Run: headless pygame with SDL's dummy video driver; simulated clock (each Clock.tick advances the game by its frame time, no real sleeping); random seed 0; keys injected as events and as key.get_pressed() state; no mouse input.
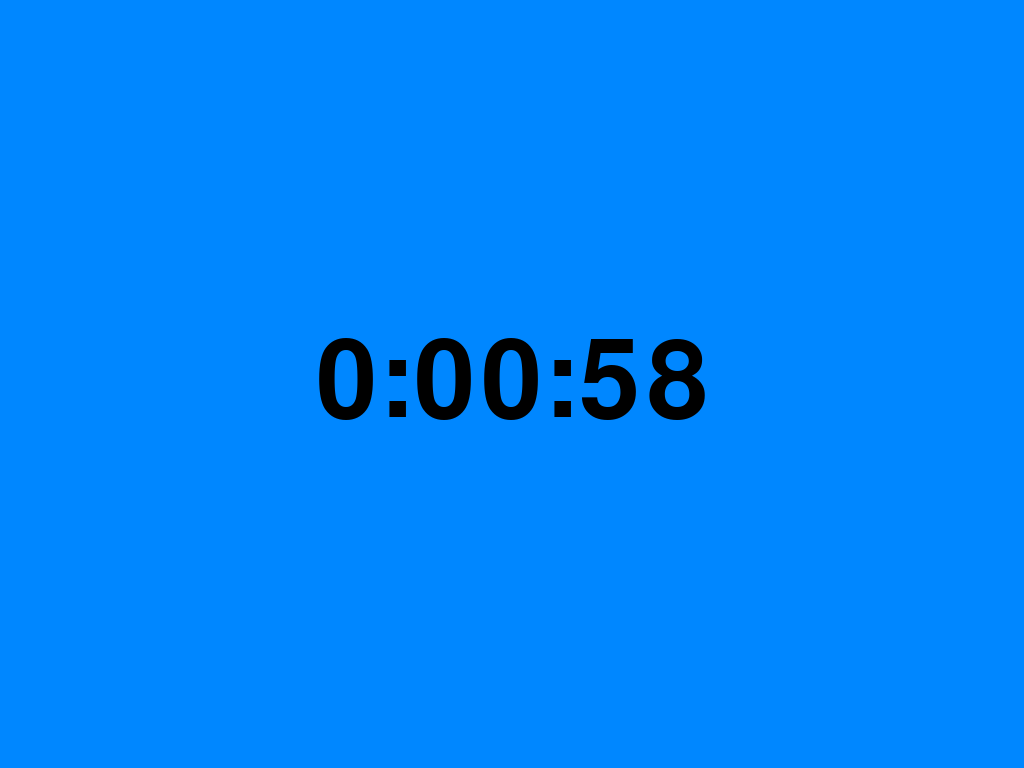
Frame 1 of 4 · flips 1–60 · no input
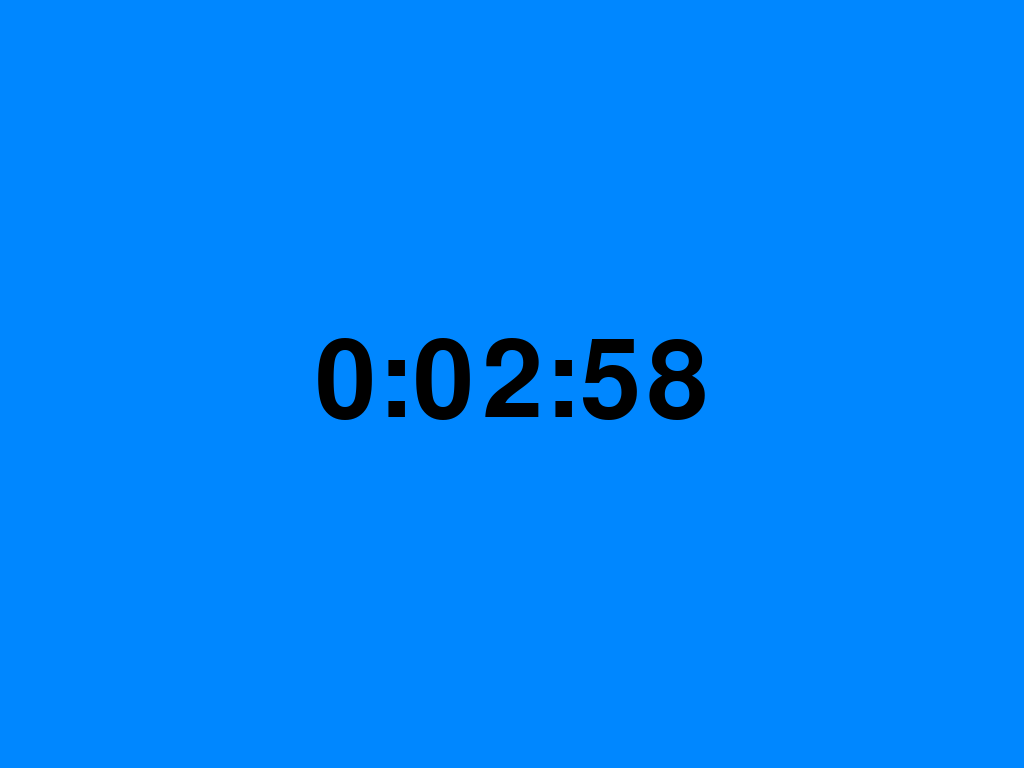
Frame 2 of 4 · flips 61–180 · tapped SPACE, RETURN · held RIGHT (→), D
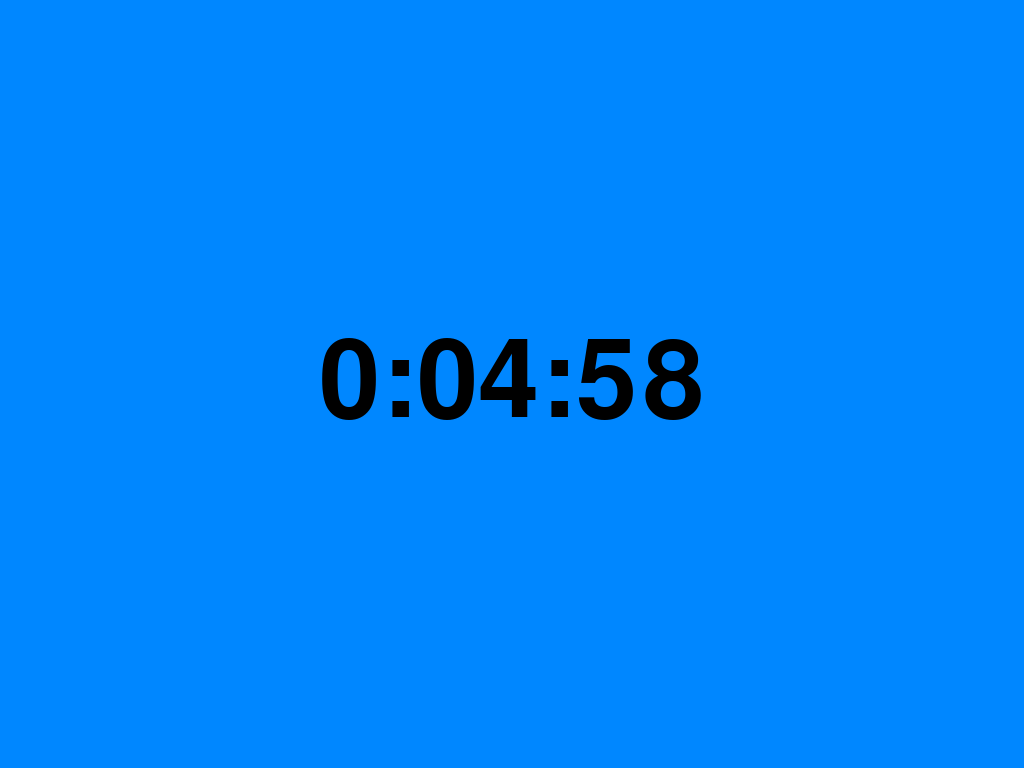
Frame 3 of 4 · flips 181–300 · held DOWN (↓), S
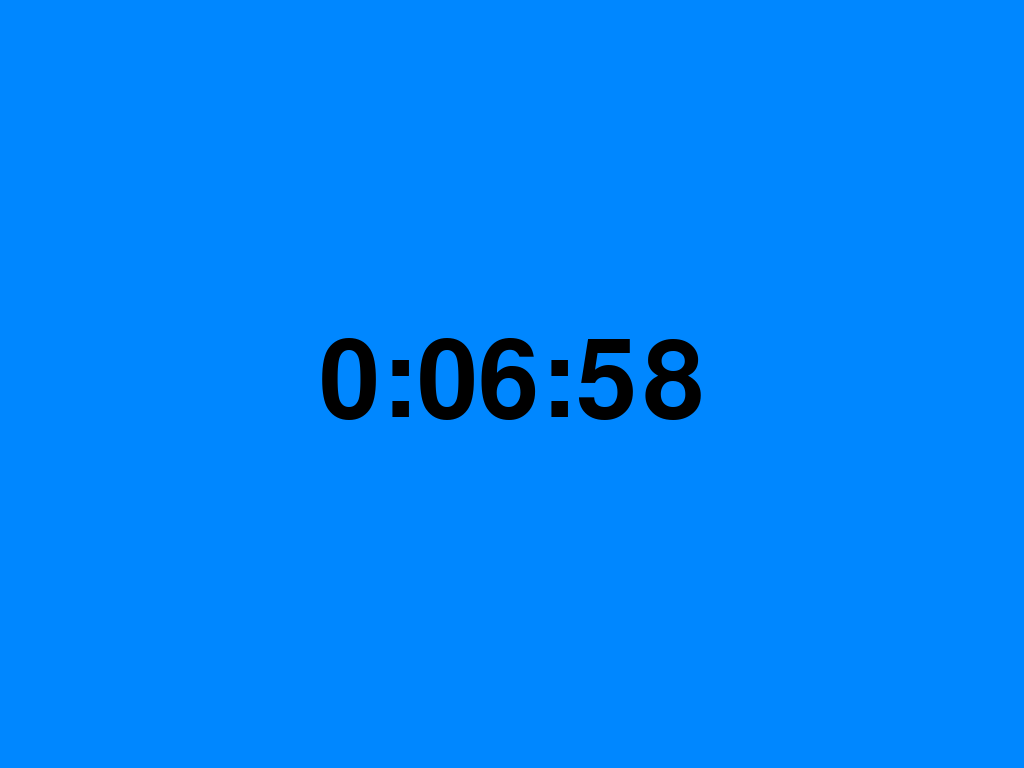
Frame 4 of 4 · flips 301–420 · held LEFT (←), A, UP (↑), W

The pygame program that drew these frames:

import pygame,time
pygame.init()
screen=pygame.display.set_mode(flags=pygame.FULLSCREEN)
font=pygame.font.SysFont(pygame.font.get_default_font(),160)
hour=0
minute=0
second=0
w=screen.get_width()/2
h=screen.get_height()/2
screen.fill((0,135,255))
pygame.display.update()
while True:
    text="%d:"%(hour)
    if minute<10:text=text+"0"
    text="%s%d:"%(text,minute)
    if second<10:text=text+"0"
    text="%s%d"%(text,second)
    screen.fill((0,135,255))
    text=font.render(text,True,(0,0,0))
    screen.blit(text,(w-text.get_width()/2,h-text.get_height()/2))
    pygame.display.update()
    time.sleep(1)
    second+=1
    if second==60:
        minute+=1
        second=0
        if minute==60:
            minute=0
            hour+=1

    for event in pygame.event.get():
        if event.type == pygame.QUIT:
            pygame.quit()
            exit()
